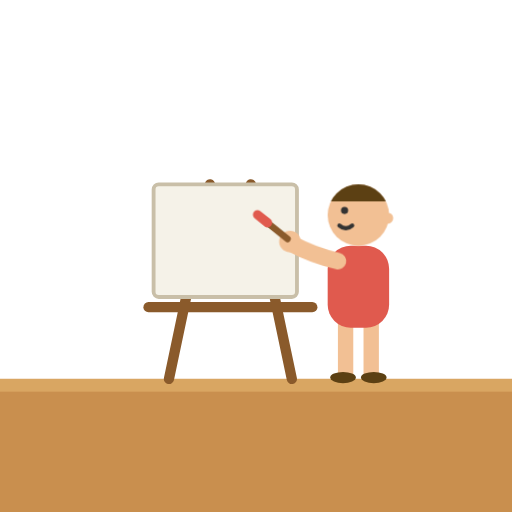
t = 0.00 s
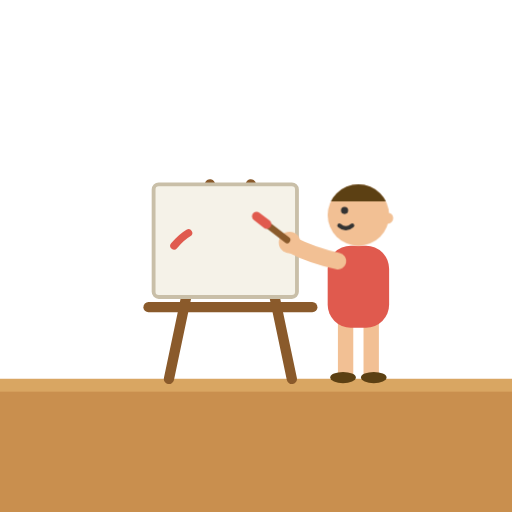
t = 0.30 s
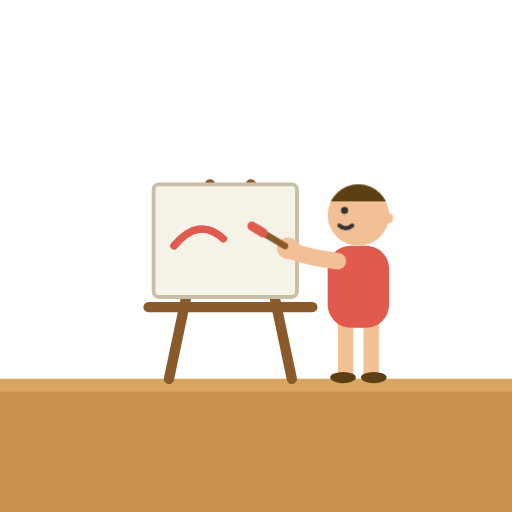
t = 0.90 s
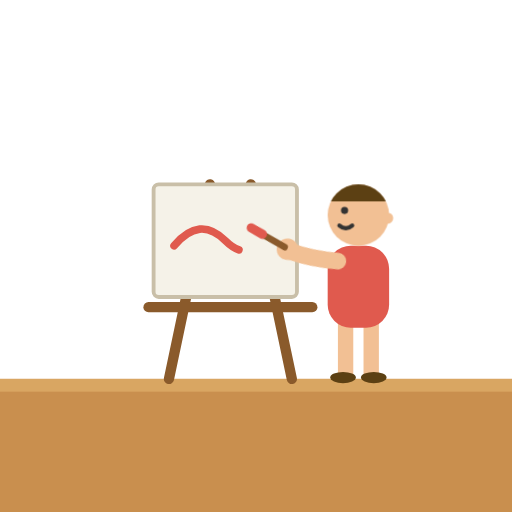
t = 1.20 s
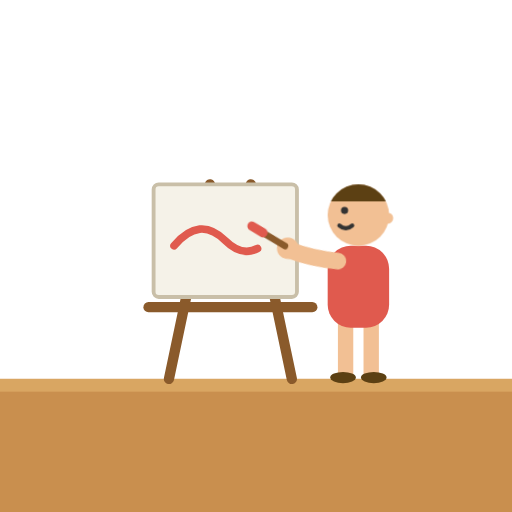
t = 1.50 s
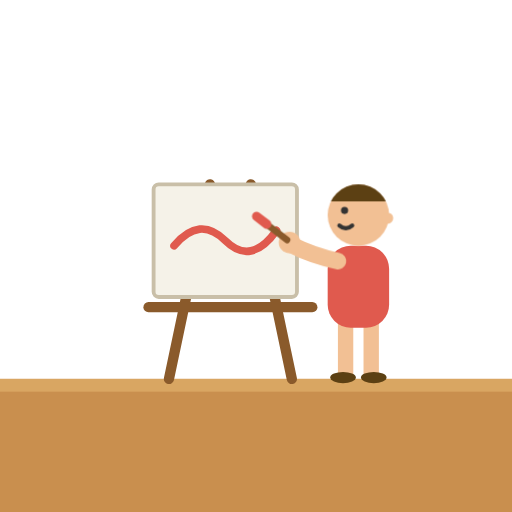
t = 2.10 s

The animated SVG that drew these frames (rendered in a browser with its animation timeline set to each time). Animation: 2 CSS @keyframes rules; one cycle of 2.40 s, repeats indefinitely.

<svg xmlns="http://www.w3.org/2000/svg" viewBox="0 0 200 200">
<style>
@media (prefers-reduced-motion: reduce) { .padoingm { animation: none !important } }
.padoingstroke { stroke-dasharray: 60; animation: padoingd 2.4s linear infinite }
@keyframes padoingd { from { stroke-dashoffset: 60 } to { stroke-dashoffset: 0 } }
.padoingsway { animation: padoings 2.4s ease-in-out infinite; transform-origin: 132px 102px }
@keyframes padoings { 0%, 100% { transform: rotate(2deg) } 50% { transform: rotate(-7deg) } }
</style>
<rect x="0" y="148" width="200" height="52" fill="#C98F4E"/><rect x="0" y="148" width="200" height="5" fill="#D9A662"/>
	<path d="M 66 148 L 82 72 M 114 148 L 98 72" stroke="#8a5a2b" stroke-width="4" stroke-linecap="round"/>
	<rect x="60" y="72" width="56" height="44" rx="2" fill="#f5f2e8" stroke="#c9bfa8" stroke-width="1.5"/>
	<path d="M 58 120 L 122 120" stroke="#8a5a2b" stroke-width="4" stroke-linecap="round"/><path class="padoingstroke padoingm" d="M 68 96 Q 78 84 88 94 Q 98 104 108 90" stroke="#E05A4E" stroke-width="3" fill="none" stroke-linecap="round"/>
	<path d="M 135 124 L 135 146 M 145 124 L 145 146" stroke="#F2C094" stroke-width="6" stroke-linecap="round" fill="none"/>
	<ellipse cx="134" cy="147.5" rx="5" ry="2.2" fill="#5C4013"/>
	<ellipse cx="146" cy="147.5" rx="5" ry="2.2" fill="#5C4013"/>
	<rect x="128" y="96" width="24" height="32" rx="9" fill="#E05A4E"/>
	
	<g class="padoingsway padoingm"><path d="M 132 102 Q 122 100 114 96" stroke="#F2C094" stroke-width="6.5" fill="none" stroke-linecap="round"/>
	<circle cx="113" cy="95" r="4.2" fill="#F2C094"/>
	<path d="M 112 94 L 104 88" stroke="#8a5a2b" stroke-width="2.6" stroke-linecap="round"/>
	<path d="M 104 88 L 100 85" stroke="#E05A4E" stroke-width="3.6" stroke-linecap="round"/></g>
	<clipPath id="padoinghair"><rect x="127" y="70" width="26" height="8.6"/></clipPath>
	<circle cx="140" cy="84" r="12" fill="#F2C094"/>
	<circle cx="140" cy="84" r="12" fill="#5C4013" clip-path="url(#padoinghair)"/><circle cx="151.4" cy="85.2" r="2.2" fill="#F2C094"/><circle cx="134.6" cy="82.2" r="1.4" fill="#333"/><path d="M 132.56 88.08 Q 135.08 90.24 137.6 88.08" stroke="#333" stroke-width="1.6" fill="none" stroke-linecap="round"/>
</svg>
